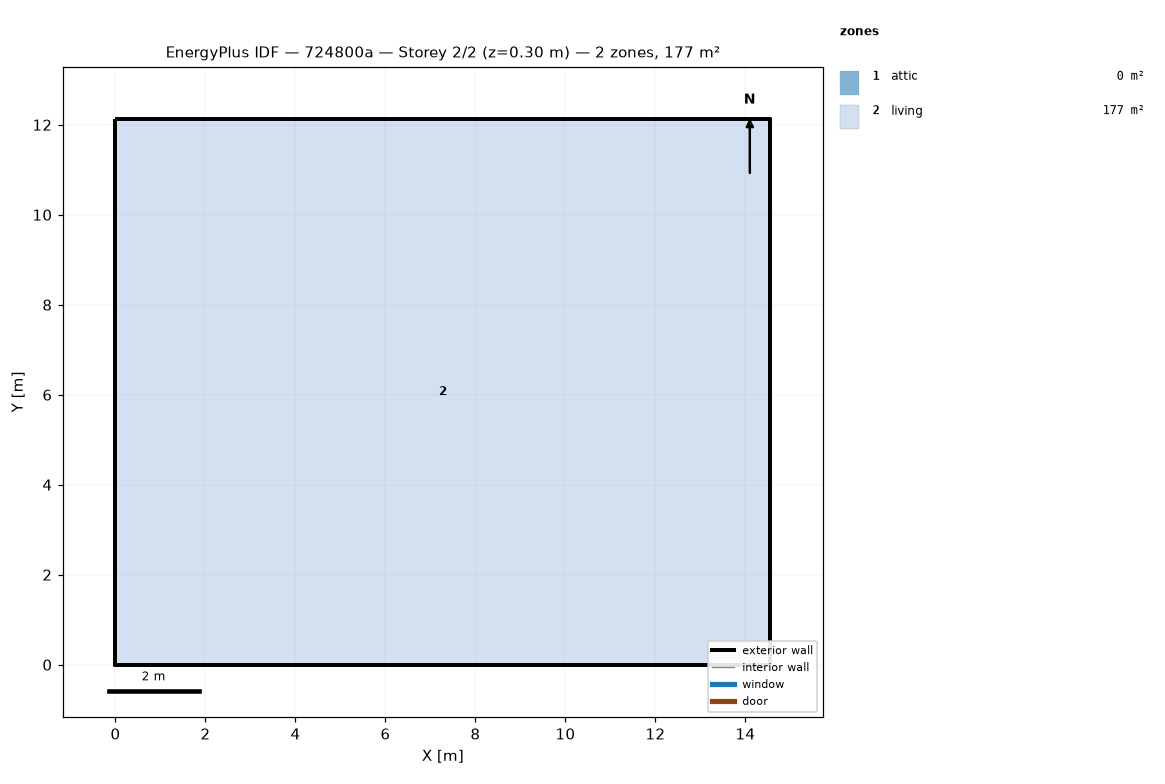
=== STOREY PLAN SPEC (per zone: floor XY polygon, exterior-wall plan segments, windows/doors) ===
zone 1: attic  (0.0 m²)
  exterior wall: (14.55, 0.00) – (14.55, 12.13) – (14.55, 6.06)  [18.2 m]
  exterior wall: (0.00, 12.13) – (0.00, 0.00) – (0.00, 6.06)  [18.2 m]
zone 2: living  (176.5 m²)
  floor: (0.00, 0.00) (0.00, 12.13) (14.55, 12.13) (14.55, 0.00)
  exterior wall: (0.00, 0.00) – (14.55, 0.00)  [14.6 m]
  exterior wall: (14.55, 0.00) – (14.55, 12.13)  [12.1 m]
  exterior wall: (14.55, 12.13) – (0.00, 12.13)  [14.6 m]
  exterior wall: (0.00, 12.13) – (0.00, 0.00)  [12.1 m]

=== DERIVED (storey summary) ===
Building: 724800a
Storey: 2 of 2  (floor level z = 0.30 m)
Storey gross floor area: 176.5 m²
Zones on this storey: 2
  - attic: floor 0.0 m²; exterior wall 36.4 m (24.5 m²); WWR 0.0%
  - living: floor 176.5 m²; exterior wall 53.4 m (146.4 m²); WWR 0.0%
Zone adjacency: (none detected)